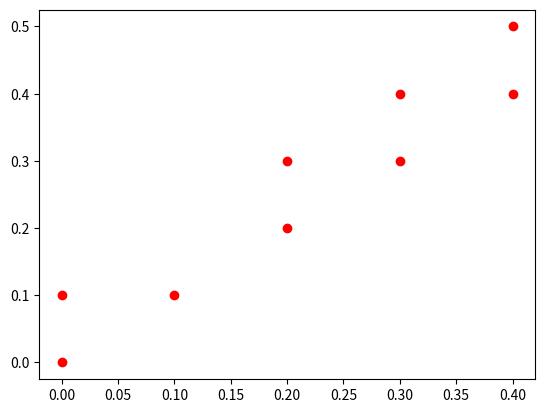

Python code for this plot:
# Montar peceptron com porta AND
import matplotlib.pyplot as plt

entradas = [[0, 0], [0, 1], [1, 0], [1, 1]]
# Gabarito porta OR
gabarito = [0, 1, 1, 1]

# Gabarito porta AND
#gabarito = [0, 0, 0, 1]

peso1 = 0
peso2 = 0
pontos1 = []
pontos2 = []
taxaAprendizagem = 0.1 #Definida manualmente
limiar = (0 + 1)/2 #Definição de limiar com base nas entradas possíveis

while True:
    n = 0
    acerto = 0
    for input in entradas:
        x1 = input[0]
        x2 = input[1]
        output = x1 * peso1 + x2 * peso2

        if output >= limiar:
            output = 1
        else:
            output = 0

        erro = gabarito[n] - output

        if erro != 0:
            pontos1.append(peso1)
            pontos2.append(peso2)
            peso1 = peso1 + (taxaAprendizagem * x1 * erro)
            peso2 = peso2 + (taxaAprendizagem * x2 * erro)
        else:
            acerto += 1
        n += 1
    eficiencia = (acerto / len(entradas)) * 100
    if eficiencia < 100:
        print(f"A eficiência do Perceptron está em: {eficiencia}%")
        print(f"Pesos: {peso1, peso2}")
        print("__________________________________________________")
    else:
        x = pontos1
        y = pontos2
        plt.plot(x, y, 'ro')
        plt.show()
        print(f"A eficiência do Perceptron está em: {eficiencia}%")
        print(f"Peso final: {peso1, peso2}")
        print("__________________________________________________")
        break